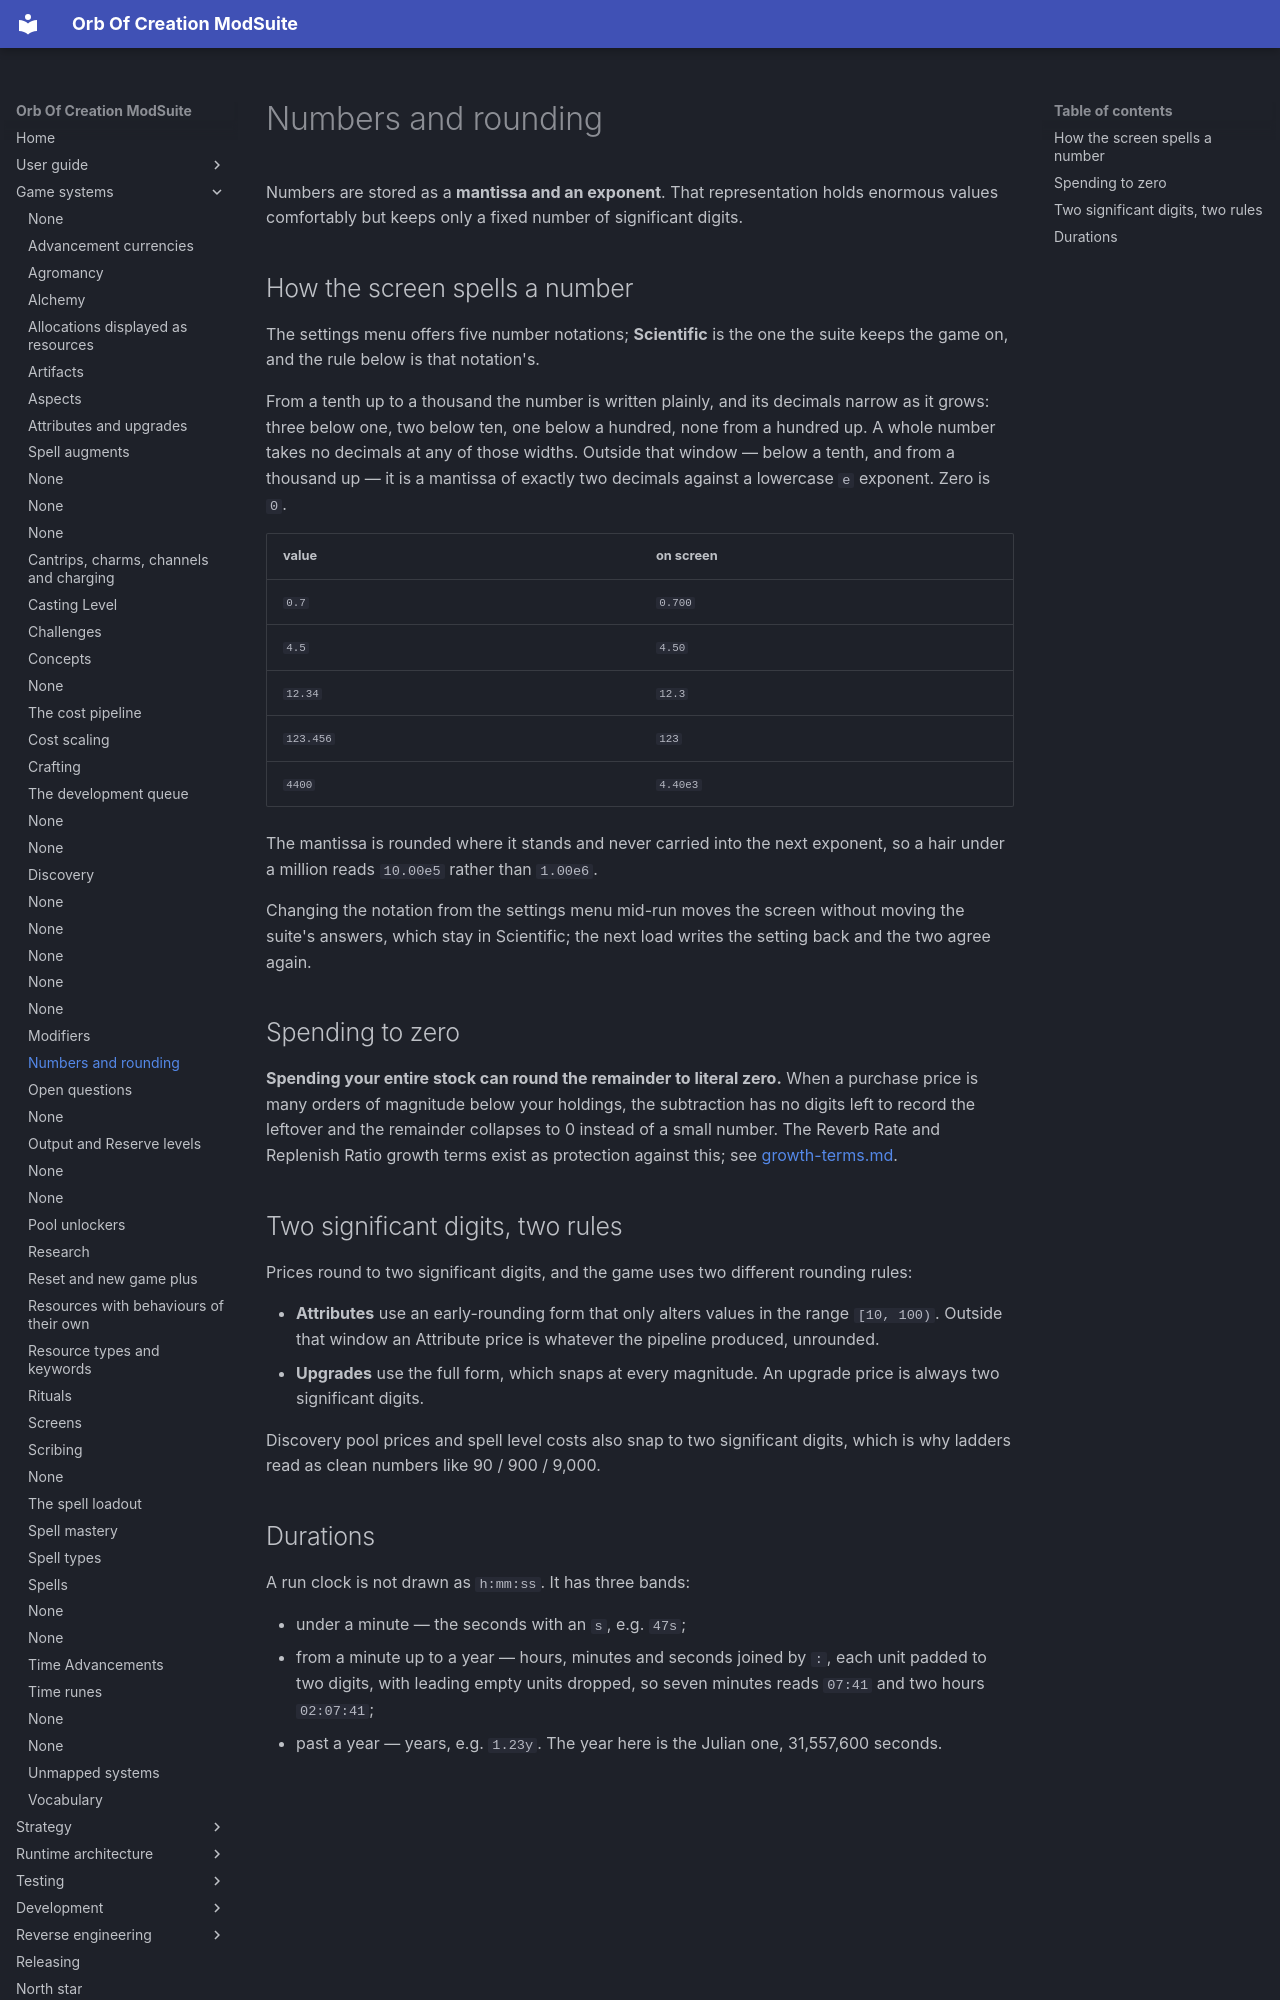

repository: OrbAutomata/OrbOfCreation-ModSuite · page: game-systems/numbers-and-rounding/index.html · generator: mkdocs

# Numbers and rounding

Numbers are stored as a **mantissa and an exponent**. That representation holds enormous values
comfortably but keeps only a fixed number of significant digits.

## How the screen spells a number

The settings menu offers five number notations; **Scientific** is the one the suite keeps the game
on, and the rule below is that notation's.

From a tenth up to a thousand the number is written plainly, and its decimals narrow as it grows:
three below one, two below ten, one below a hundred, none from a hundred up. A whole number takes
no decimals at any of those widths. Outside that window — below a tenth, and from a thousand up —
it is a mantissa of exactly two decimals against a lowercase `e` exponent. Zero is `0`.

| value | on screen |
|---|---|
| `0.7` | `0.700` |
| `4.5` | `4.50` |
| `12.34` | `12.3` |
| `123.456` | `123` |
| `4400` | `4.40e3` |

The mantissa is rounded where it stands and never carried into the next exponent, so a hair under a
million reads `10.00e5` rather than `1.00e6`.

Changing the notation from the settings menu mid-run moves the screen without moving the suite's
answers, which stay in Scientific; the next load writes the setting back and the two agree again.

## Spending to zero

**Spending your entire stock can round the remainder to literal zero.** When a purchase price is many
orders of magnitude below your holdings, the subtraction has no digits left to record the leftover
and the remainder collapses to 0 instead of a small number. The Reverb Rate and Replenish Ratio
growth terms exist as protection against this; see [growth-terms.md](growth-terms.md).

## Two significant digits, two rules

Prices round to two significant digits, and the game uses two different rounding rules:

- **Attributes** use an early-rounding form that only alters values in the range `[10, 100)`. Outside
  that window an Attribute price is whatever the pipeline produced, unrounded.
- **Upgrades** use the full form, which snaps at every magnitude. An upgrade price is always two
  significant digits.

Discovery pool prices and spell level costs also snap to two significant digits, which is why ladders
read as clean numbers like 90 / 900 / 9,000.
